Image classification data set "naruto handsign data" (ericwang10/naruto-hand-signs-identifier on GitHub). Class labels (7): bird hand sign, boar hand sign, dog hand sign, dragon hand sign, hare hand sign, horse hand sign, monkey hand sign.

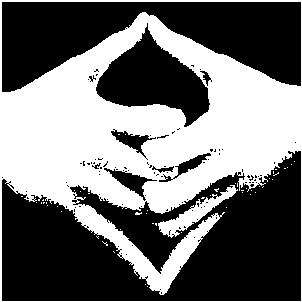
Label: dragon hand sign

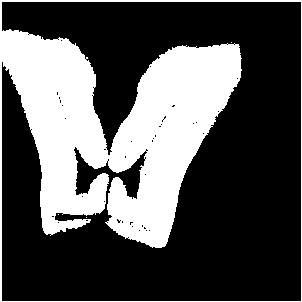
Label: boar hand sign

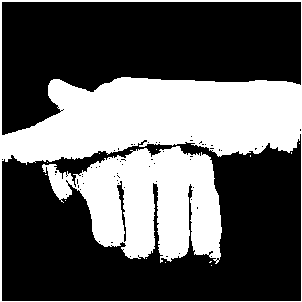
Label: dog hand sign

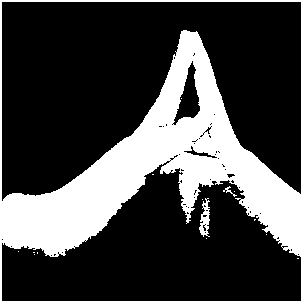
Label: bird hand sign

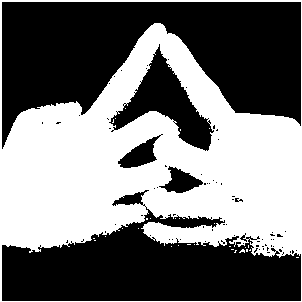
Label: horse hand sign

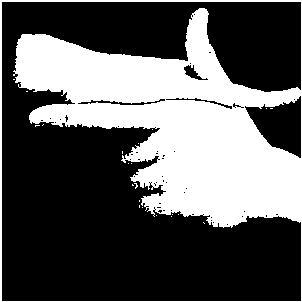
Label: hare hand sign
